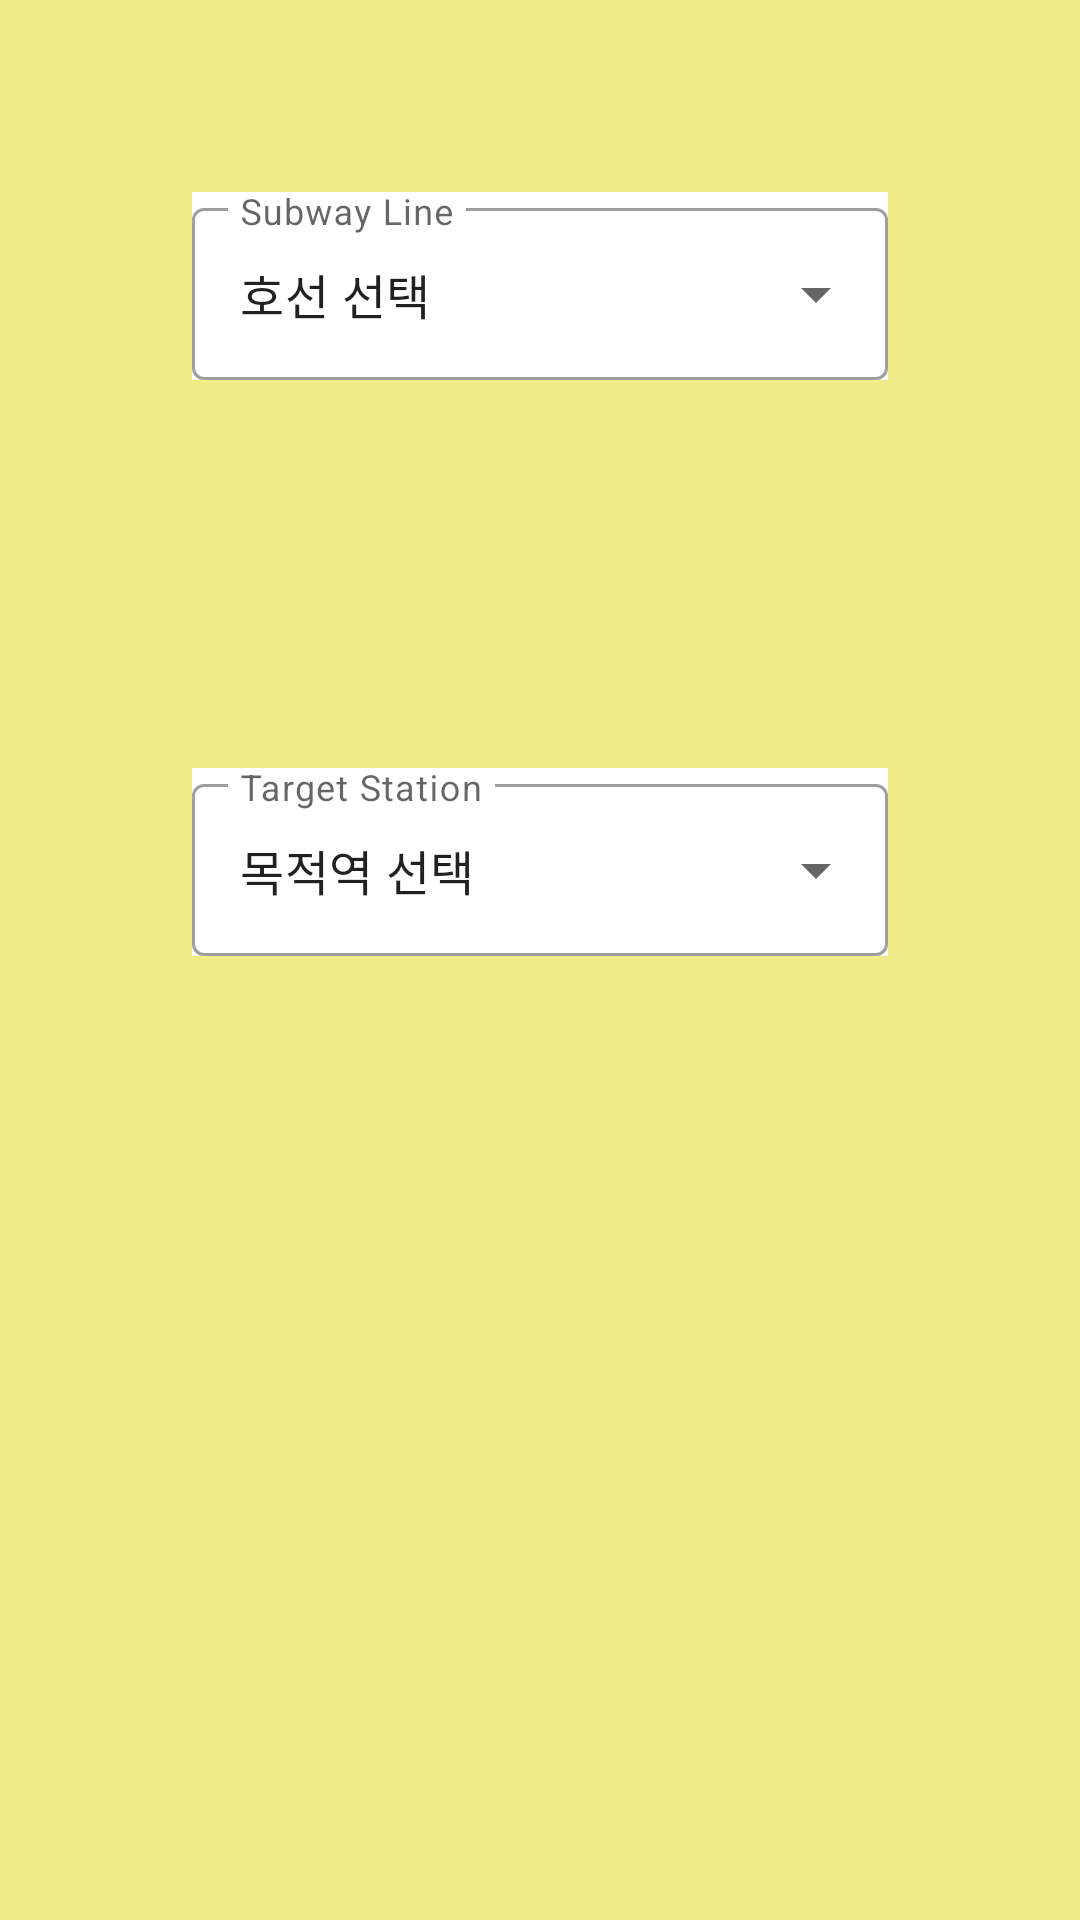

Produce the Android XML layout that renders to this screen, including the resource entries it uses.
<!-- AndroidManifest.xml: application theme Theme.Subway -->
<!-- res/layout/fragment_first.xml -->
<?xml version="1.0" encoding="utf-8"?>
<androidx.constraintlayout.widget.ConstraintLayout xmlns:android="http://schemas.android.com/apk/res/android"
    xmlns:app="http://schemas.android.com/apk/res-auto"
    xmlns:tools="http://schemas.android.com/tools"
    android:layout_width="match_parent"
    android:layout_height="match_parent"
    android:background="#EFED88"
    tools:context=".SelectionActivity">

    <com.google.android.material.textfield.TextInputLayout
        android:id="@+id/TextInputLayout"
        style="@style/Widget.MaterialComponents.TextInputLayout.OutlinedBox.ExposedDropdownMenu"
        android:layout_width="match_parent"
        android:layout_height="wrap_content"
        android:layout_marginStart="64dp"
        android:layout_marginTop="64dp"
        android:layout_marginEnd="64dp"
        android:background="#FFFFFF"
        android:hint="Subway Line"
        app:layout_constraintEnd_toEndOf="parent"
        app:layout_constraintStart_toStartOf="parent"
        app:layout_constraintTop_toTopOf="parent">

        <AutoCompleteTextView
            android:id="@+id/autoCompleteTextView"
            android:layout_width="match_parent"
            android:layout_height="match_parent"
            android:layout_gravity="center"
            android:layout_weight="1"
            android:inputType="none"
            android:text="호선 선택" />
    </com.google.android.material.textfield.TextInputLayout>


    <com.google.android.material.textfield.TextInputLayout
        android:id="@+id/TextInputLayout2"
        style="@style/Widget.MaterialComponents.TextInputLayout.OutlinedBox.ExposedDropdownMenu"
        android:layout_width="match_parent"
        android:layout_height="wrap_content"
        android:layout_marginStart="64dp"
        android:layout_marginTop="256dp"
        android:layout_marginEnd="64dp"
        android:background="#FFFFFF"
        android:hint="Target Station"
        app:layout_constraintEnd_toEndOf="parent"
        app:layout_constraintStart_toStartOf="parent"
        app:layout_constraintTop_toTopOf="parent">

        <AutoCompleteTextView
            android:id="@+id/autoCompleteTextView2"
            android:layout_width="match_parent"
            android:layout_height="match_parent"
            android:layout_gravity="center"
            android:layout_weight="1"
            android:inputType="none"
            android:text="목적역 선택" />
    </com.google.android.material.textfield.TextInputLayout>
</androidx.constraintlayout.widget.ConstraintLayout>
<!-- resources referenced by this layout -->
<resources>
  <style name="Theme.Subway" parent="Theme.MaterialComponents.DayNight.DarkActionBar">
          
          <item name="colorPrimary">@color/purple_500</item>
          <item name="colorPrimaryVariant">@color/purple_700</item>
          <item name="colorOnPrimary">@color/white</item>
          
          <item name="colorSecondary">@color/teal_200</item>
          <item name="colorSecondaryVariant">@color/teal_700</item>
          <item name="colorOnSecondary">@color/black</item>
          
          <item name="android:statusBarColor" tools:targetApi="l">?attr/colorPrimaryVariant</item>
          
      </style>
  <!-- not gathered from this repository: default colours our renderer supplied (Android Studio template values) -->
  <color name="purple_500">#FF6200EE</color>
  <color name="purple_700">#FF3700B3</color>
  <color name="teal_200">#FF03DAC5</color>
  <color name="teal_700">#FF018786</color>
  <color name="black">#FF000000</color>
  <color name="white">#FFFFFFFF</color>
</resources>
